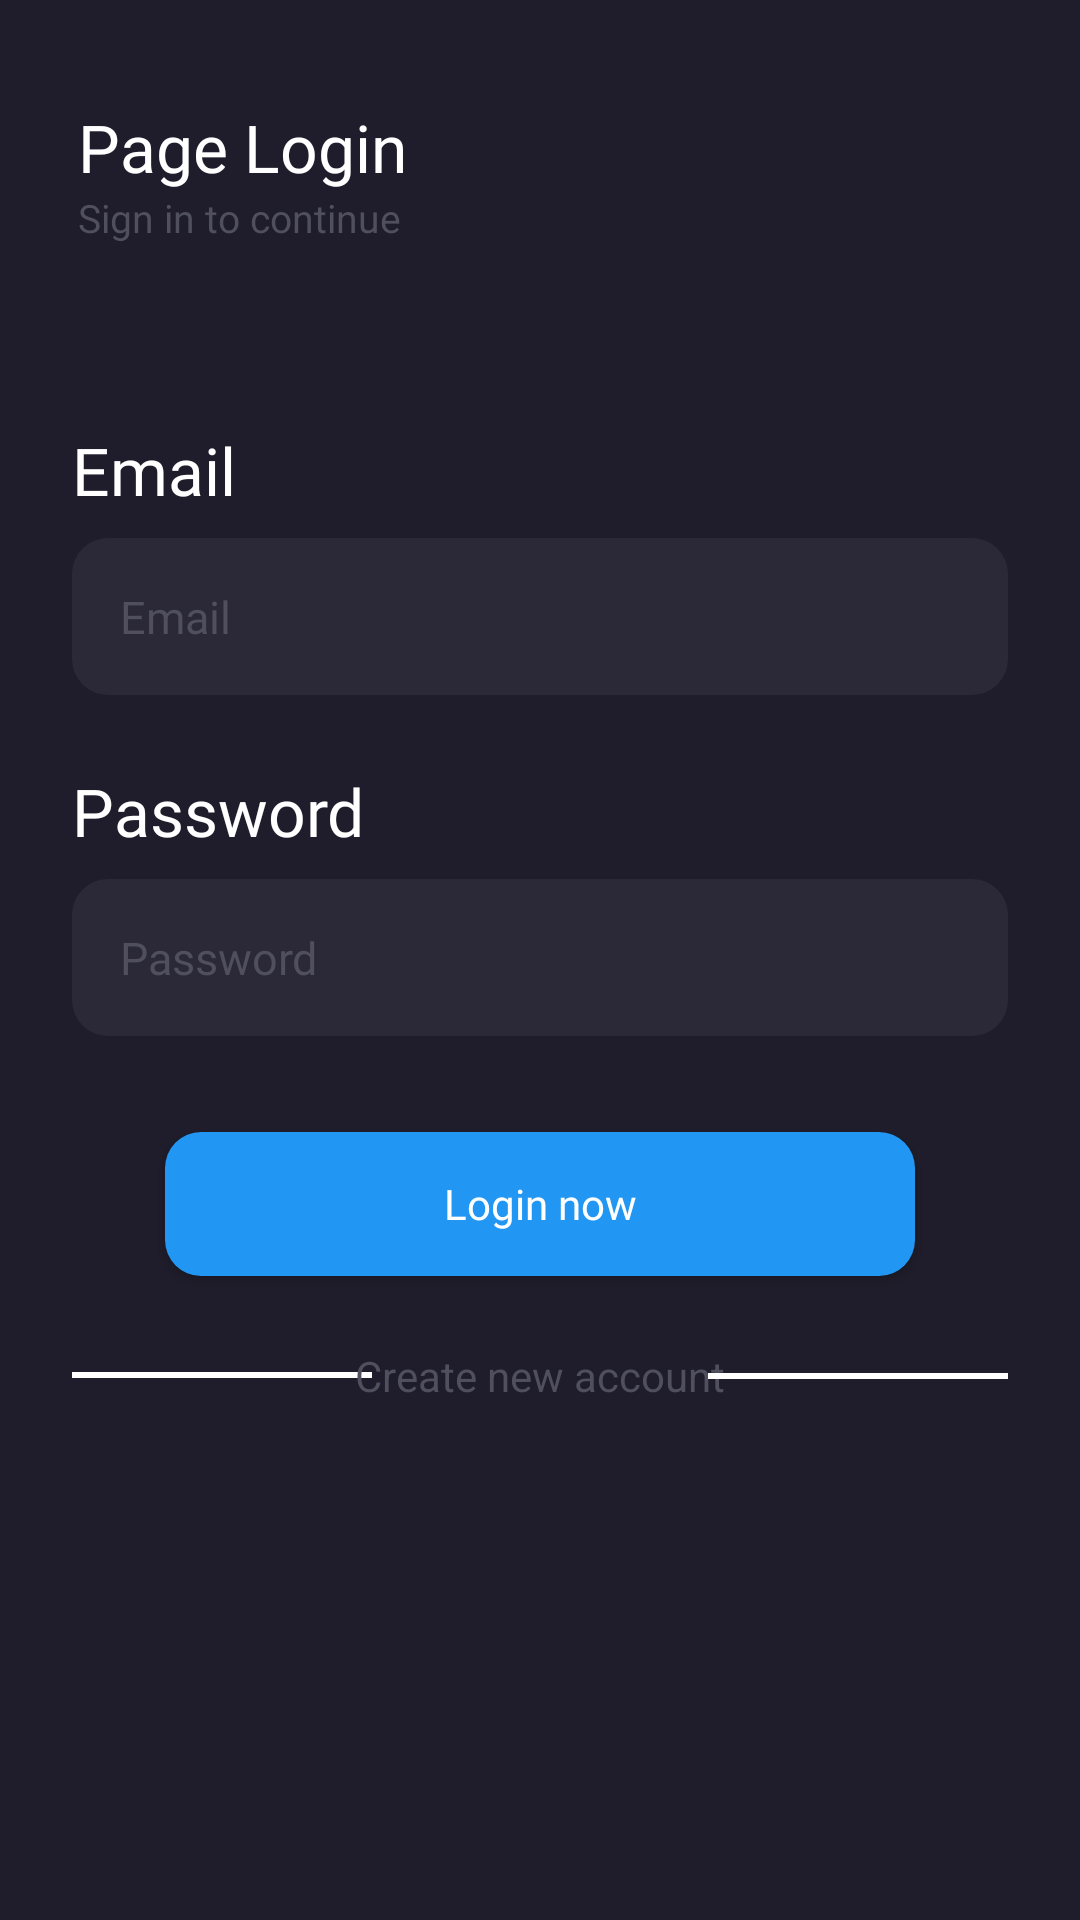

The Android layout XML behind this screen, and the referenced resources:
<!-- AndroidManifest.xml: application theme Theme.Pullcode.NoActionBar -->
<!-- res/layout/activity_login.xml -->
<?xml version="1.0" encoding="utf-8"?>
<androidx.constraintlayout.widget.ConstraintLayout xmlns:android="http://schemas.android.com/apk/res/android"
    xmlns:app="http://schemas.android.com/apk/res-auto"
    xmlns:tools="http://schemas.android.com/tools"
    android:layout_width="match_parent"
    android:layout_height="match_parent"
    android:background="@color/textTitle"
    tools:context=".ui.login.LoginActivity">

    <include
        android:id="@+id/include"
        layout="@layout/toolbar"
        android:layout_width="0dp"
        android:layout_height="wrap_content"
        app:layout_constraintEnd_toEndOf="parent"
        app:layout_constraintStart_toStartOf="parent"
        app:layout_constraintTop_toTopOf="parent" />

    <TextView
        android:id="@+id/textView2"
        android:layout_width="wrap_content"
        android:layout_height="wrap_content"
        android:layout_marginStart="24dp"
        android:layout_marginTop="32dp"
        android:text="@string/email"
        style="@style/Textview.Poppins22dpTitle"
        app:layout_constraintStart_toStartOf="parent"
        app:layout_constraintTop_toBottomOf="@+id/include" />

    <EditText
        android:id="@+id/etEmail"
        android:layout_width="0dp"
        android:layout_height="wrap_content"
        android:layout_marginTop="8dp"
        android:layout_marginEnd="24dp"
        android:ems="10"
        android:inputType="textPersonName"
        android:hint="@string/email"
        android:textColorHint="@color/hint"
        style="@style/Textview.editText"
        android:background="@drawable/shape_edit_text"
        android:padding="16dp"
        app:layout_constraintEnd_toEndOf="parent"
        app:layout_constraintStart_toStartOf="@+id/textView2"
        app:layout_constraintTop_toBottomOf="@+id/textView2" />

    <TextView
        android:id="@+id/textView3"
        android:layout_width="wrap_content"
        android:layout_height="wrap_content"
        android:layout_marginTop="24dp"
        android:text="@string/password"
        style="@style/Textview.Poppins22dpTitle"
        app:layout_constraintStart_toStartOf="@+id/etEmail"
        app:layout_constraintTop_toBottomOf="@+id/etEmail" />

    <EditText
        android:id="@+id/etPassword"
        android:layout_width="0dp"
        android:layout_height="wrap_content"
        android:layout_marginTop="8dp"
        android:ems="10"
        android:background="@drawable/shape_edit_text"
        android:padding="16dp"
        style="@style/Textview.editText"
        android:hint="Password"
        android:textColorHint="@color/hint"
        android:inputType="textPassword"
        app:layout_constraintEnd_toEndOf="@+id/etEmail"
        app:layout_constraintStart_toStartOf="@+id/textView3"
        app:layout_constraintTop_toBottomOf="@+id/textView3" />

    <Button
        android:id="@+id/btnSuccess"
        style="@style/Button.Primary"
        android:layout_width="250dp"
        android:layout_height="wrap_content"
        android:layout_marginTop="32dp"
        android:text="Login now"
        android:textAllCaps="false"
        android:textColor="@color/white"
        app:layout_constraintEnd_toEndOf="@+id/etPassword"
        app:layout_constraintStart_toStartOf="@+id/etPassword"
        app:layout_constraintTop_toBottomOf="@+id/etPassword" />

    <LinearLayout
        android:id="@+id/linearLayout"
        android:layout_width="100dp"
        android:layout_height="2dp"
        android:layout_marginTop="32dp"
        android:background="@color/white"
        android:orientation="horizontal"
        app:layout_constraintStart_toStartOf="@+id/etPassword"
        app:layout_constraintTop_toBottomOf="@+id/btnSuccess" />

    <TextView
        android:id="@+id/register"
        android:layout_width="wrap_content"
        android:layout_height="wrap_content"
        android:text="@string/create_new_account"
        android:textColor="@color/hint"
        app:layout_constraintBottom_toBottomOf="@+id/linearLayout"
        app:layout_constraintEnd_toStartOf="@+id/linearLayout2"
        app:layout_constraintStart_toEndOf="@+id/linearLayout"
        app:layout_constraintTop_toTopOf="@+id/linearLayout" />

    <LinearLayout
        android:id="@+id/linearLayout2"
        android:layout_width="100dp"
        android:layout_height="2dp"
        android:background="@color/white"
        android:orientation="horizontal"
        app:layout_constraintBottom_toBottomOf="@+id/register"
        app:layout_constraintEnd_toEndOf="@+id/etPassword"
        app:layout_constraintTop_toTopOf="@+id/register" />
</androidx.constraintlayout.widget.ConstraintLayout>
<!-- res/layout/toolbar.xml (included above) -->
<?xml version="1.0" encoding="utf-8"?>
<androidx.constraintlayout.widget.ConstraintLayout xmlns:android="http://schemas.android.com/apk/res/android"
    xmlns:app="http://schemas.android.com/apk/res-auto"
    xmlns:tools="http://schemas.android.com/tools"
    android:layout_width="match_parent"
    android:background="@color/textTitle"
    android:layout_height="wrap_content">

    <androidx.appcompat.widget.Toolbar
        android:id="@+id/toolbar"
        android:layout_marginTop="30dp"
        android:layout_marginBottom="24dp"
        android:layout_marginLeft="10dp"
        android:layout_width="0dp"
        app:subtitleTextColor="@color/hint"
        app:titleTextColor="@color/white"
        android:layout_height="wrap_content"
        app:titleTextAppearance="@style/Textview.Poppins22dpTitle"
        app:subtitleTextAppearance="@style/Textview.Poppins13dpSubtitle"
        app:layout_constraintBottom_toBottomOf="parent"
        app:layout_constraintEnd_toEndOf="parent"
        app:layout_constraintStart_toStartOf="parent"
        app:layout_constraintTop_toTopOf="parent"
        app:title="Page Login"
        app:subtitle="Sign in to continue"/>
</androidx.constraintlayout.widget.ConstraintLayout>
<!-- resources referenced by this layout -->
<resources>
  <color name="hint">#504F5E</color>
  <color name="textTitle">#1F1D2B</color>
  <color name="white">#FFFFFFFF</color>
  <!-- drawable shape_edit_text (drawable) -->
  <?xml version="1.0" encoding="utf-8"?>
  <shape xmlns:android="http://schemas.android.com/apk/res/android">
      <corners
          android:radius="12dp"/>
  
      <solid
          android:color="@color/textSubtitle"/>
  </shape>
  <string name="create_new_account">Create new account</string>
  <string name="email">Email</string>
  <string name="password">Password</string>
  <style name="Button.Primary">
          <item name="android:fontFamily">@font/poppins_bold</item>
          <item name="android:textColor">#020202</item>
          <item name="android:textSize">14dp</item>
          <item name="android:background">@drawable/button_success</item>
      </style>
  <style name="Textview.Poppins13dpSubtitle">
          <item name="fontFamily">@font/poppins</item>
          <item name="android:textSize">13dp</item>
          <item name="android:textColor">@color/abu</item>
      </style>
  <style name="Textview.Poppins22dpTitle">
          <item name="fontFamily">@font/poppins_semibold</item>
          <item name="android:textSize">22dp</item>
          <item name="android:textColor">@color/white</item>
      </style>
  <style name="Textview.editText">
          <item name="fontFamily">@font/poppins_medium</item>
          <item name="android:textSize">15dp</item>
          <item name="android:textColor">@color/hint</item>
      </style>
  <style name="Theme.Pullcode.NoActionBar" parent="Theme.AppCompat.DayNight.NoActionBar">
          <item name="android:statusBarColor" tools:targetApi="lollipop">@color/blue</item>
      </style>
  <color name="textSubtitle">#2B2937</color>
  <!-- drawable button_success (drawable) -->
  <?xml version="1.0" encoding="utf-8"?>
  <shape xmlns:android="http://schemas.android.com/apk/res/android">
      <corners
          android:radius="12dp"/>
  
      <solid
          android:color="@color/blue"/>
  </shape>
  <color name="abu">#999999</color>
  <color name="blue">#2196F3</color>
</resources>
